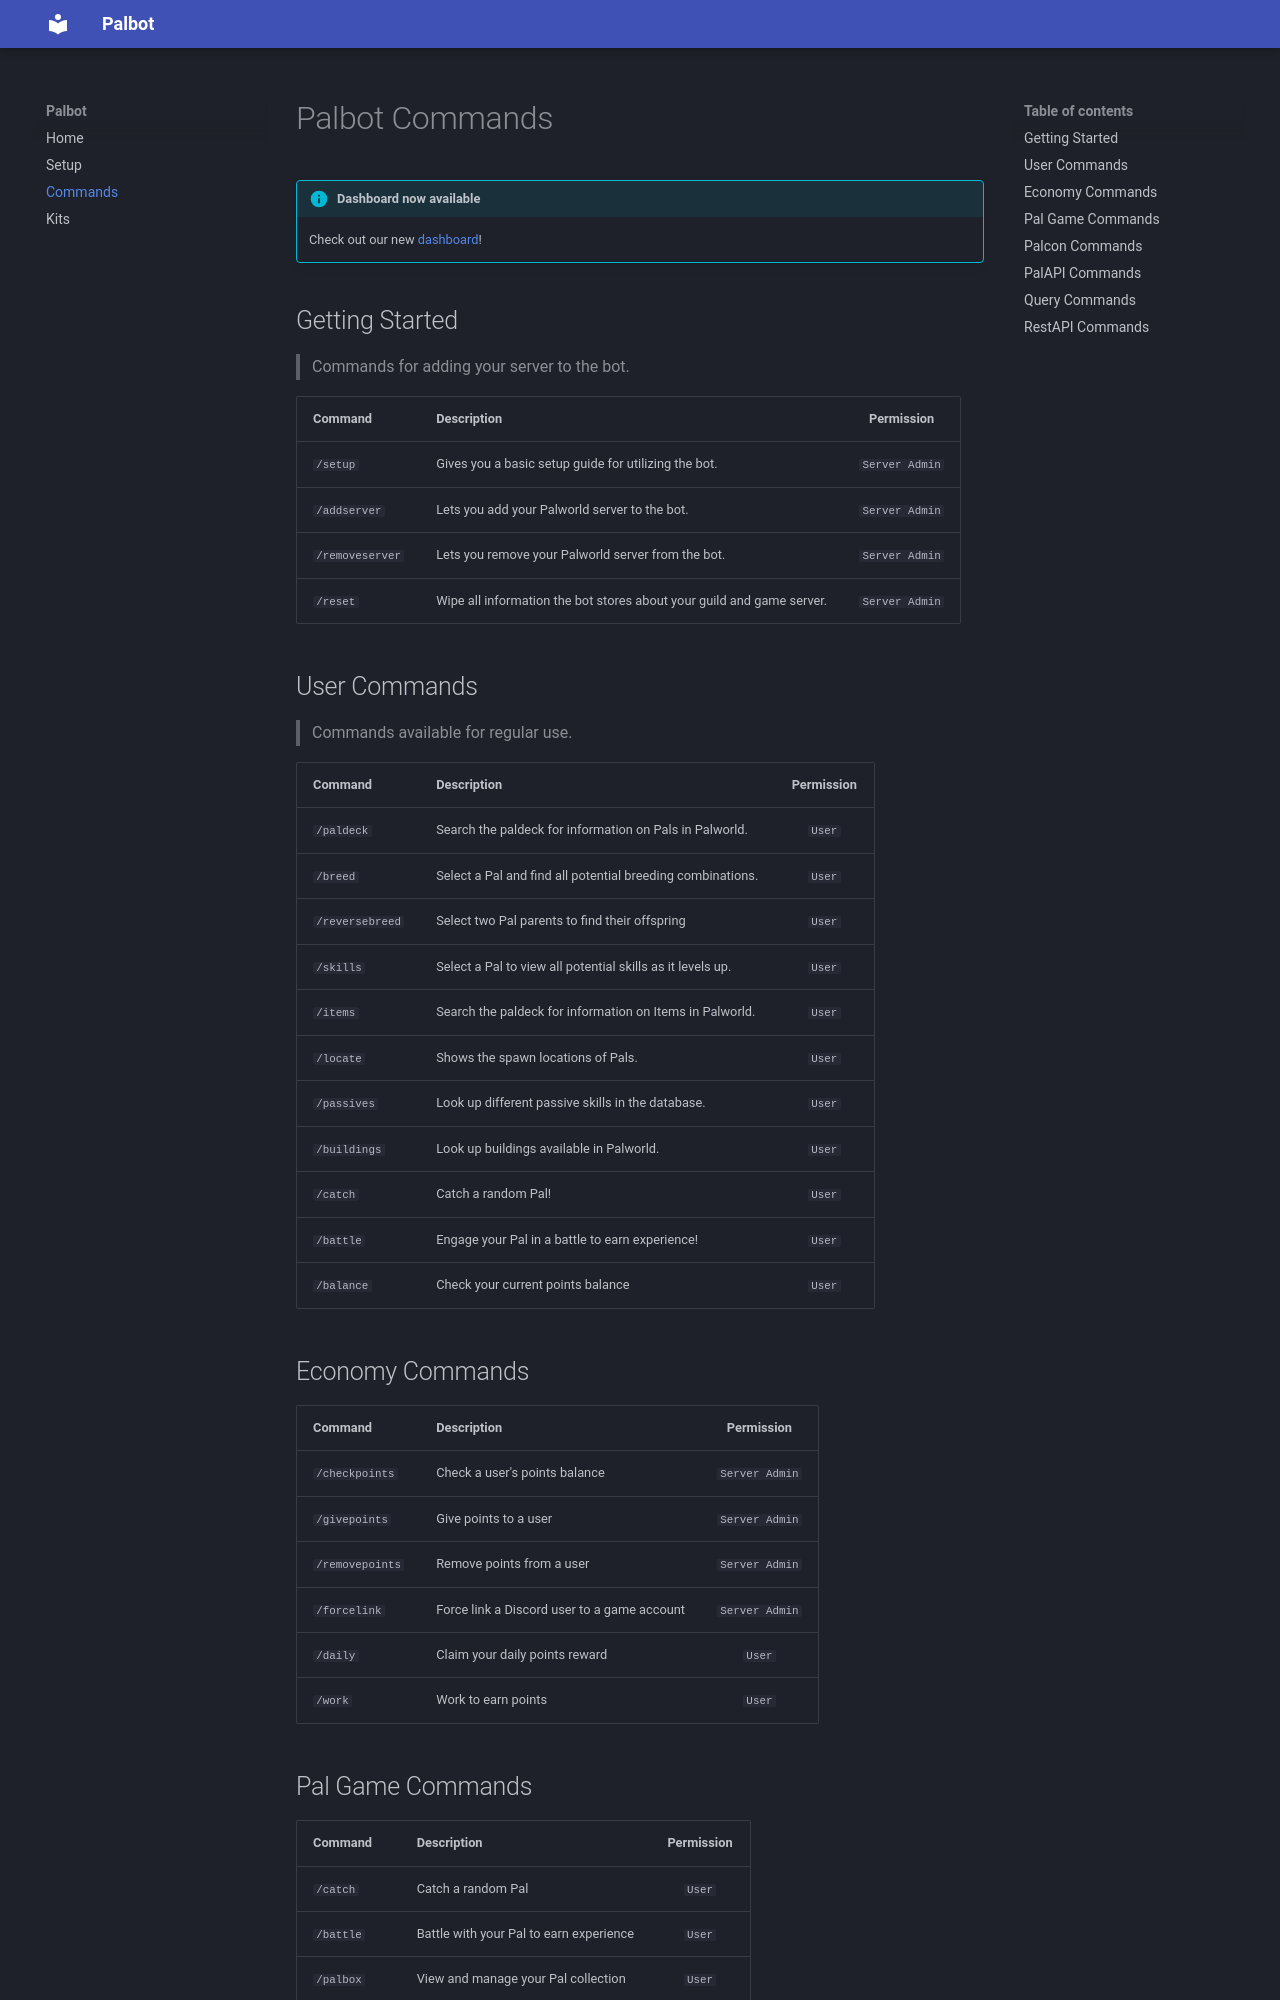

repository: palbot-gg/docs · page: commands/index.html · generator: mkdocs

# Palbot Commands

## Getting Started
> Commands for adding your server to the bot.

| Command | Description | Permission |
|---------|-------------|:-:|
| `/setup` | Gives you a basic setup guide for utilizing the bot. | `Server Admin` |
| `/addserver` | Lets you add your Palworld server to the bot. | `Server Admin` |
| `/removeserver` | Lets you remove your Palworld server from the bot. | `Server Admin` |
| `/reset` | Wipe all information the bot stores about your guild and game server. | `Server Admin` |

## User Commands
> Commands available for regular use.

| Command | Description | Permission |
|---------|-------------|:-:|
| `/paldeck` | Search the paldeck for information on Pals in Palworld. | `User` |
| `/breed` | Select a Pal and find all potential breeding combinations. | `User` |
| `/reversebreed` | Select two Pal parents to find their offspring | `User` |
| `/skills` | Select a Pal to view all potential skills as it levels up. | `User` |
| `/items` | Search the paldeck for information on Items in Palworld. | `User` |
| `/locate` | Shows the spawn locations of Pals. | `User` |
| `/passives` | Look up different passive skills in the database. | `User` |
| `/buildings` | Look up buildings available in Palworld. | `User` |
| `/catch` | Catch a random Pal! | `User` |
| `/battle` | Engage your Pal in a battle to earn experience! | `User` |
| `/balance` | Check your current points balance | `User` |

## Palcon Commands
| Command | Description | Permission |
|---------|-------------|:-:|
| `/palcon command` | Execute a custom RCON command on the server. | `Server Admin` |
